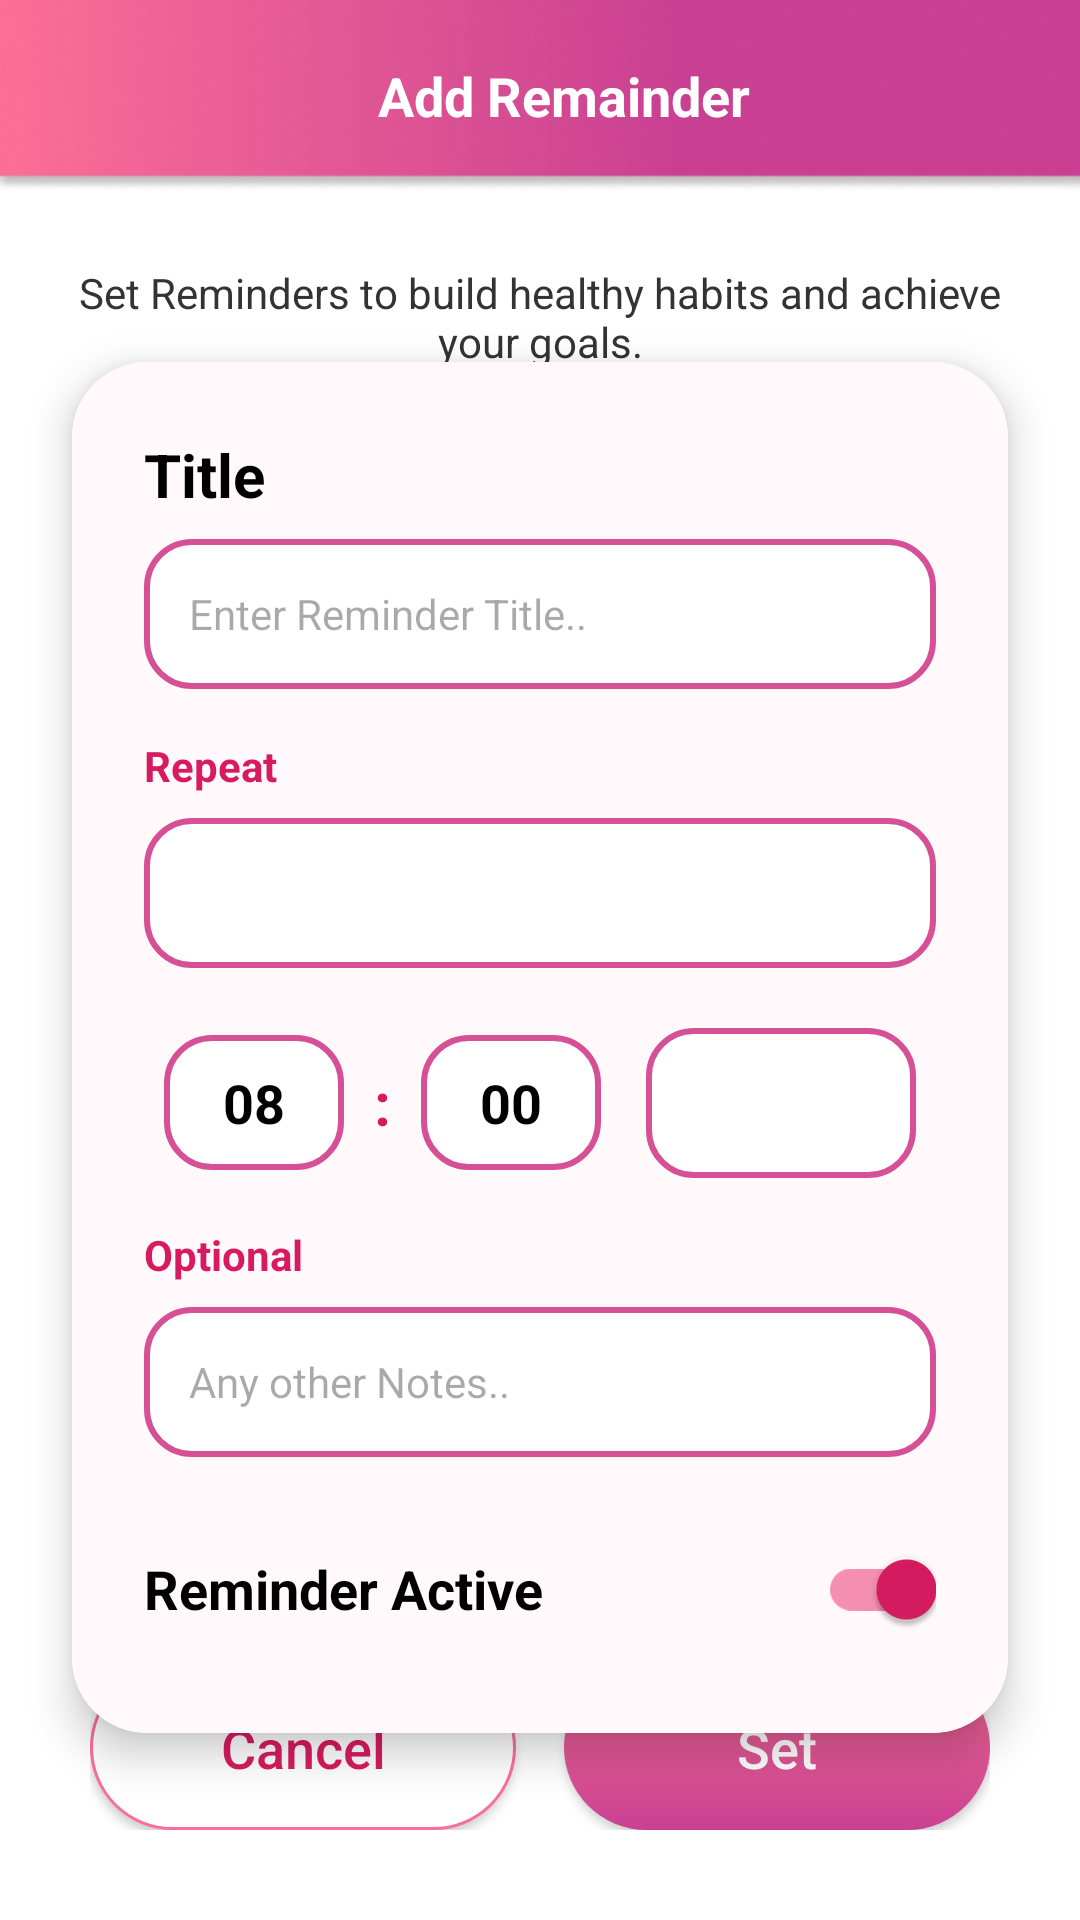

This screen was rendered from an Android layout file. Write that file and the resources it references.
<!-- AndroidManifest.xml: application theme Theme.Sakhi -->
<!-- res/layout/activity_add_remainder.xml -->
<?xml version="1.0" encoding="utf-8"?>
<androidx.constraintlayout.widget.ConstraintLayout
    xmlns:android="http://schemas.android.com/apk/res/android"
    xmlns:app="http://schemas.android.com/apk/res-auto"
    xmlns:tools="http://schemas.android.com/tools"
    android:layout_width="match_parent"
    android:layout_height="match_parent"
    android:background="#FFFFFF">

    <androidx.appcompat.widget.Toolbar
        android:id="@+id/reminderToolbar"
        android:layout_width="match_parent"
        android:layout_height="?attr/actionBarSize"
        android:background="@drawable/nav_bg"
        app:layout_constraintTop_toTopOf="parent">

        <RelativeLayout
            android:layout_width="match_parent"
            android:layout_height="match_parent">

            <ImageView
                android:id="@+id/btnBack"
                android:layout_width="24dp"
                android:layout_height="24dp"
                android:layout_centerVertical="true"
                android:src="@drawable/arrow_back"
                android:contentDescription="@string/back"
                app:tint="#FFFFFF" />

            <TextView
                android:layout_width="wrap_content"
                android:layout_height="wrap_content"
                android:layout_centerInParent="true"
                android:text="Add Remainder"
                android:textColor="#FFFFFF"
                android:textSize="18sp"
                android:textStyle="bold" />
        </RelativeLayout>
    </androidx.appcompat.widget.Toolbar>

    <TextView
        android:id="@+id/desc"
        android:layout_width="0dp"
        android:layout_height="wrap_content"
        android:layout_margin="24dp"
        android:gravity="center"
        android:text="@string/set_reminders_to_build_healthy_habits_and_achieve_your_goals"
        android:textColor="#333333"
        android:textSize="14sp"
        app:layout_constraintBottom_toBottomOf="parent"
        app:layout_constraintEnd_toEndOf="parent"
        app:layout_constraintHorizontal_bias="0.666"
        app:layout_constraintStart_toStartOf="parent"
        app:layout_constraintTop_toBottomOf="@+id/reminderToolbar"
        app:layout_constraintVertical_bias="0.0" />

    <androidx.cardview.widget.CardView
        android:layout_width="match_parent"
        android:layout_height="wrap_content"
        android:layout_marginHorizontal="24dp"
        android:layout_marginTop="20dp"
        app:cardCornerRadius="25dp"
        app:cardElevation="8dp"
        app:layout_constraintBottom_toTopOf="@+id/linearLayout5"
        app:layout_constraintTop_toBottomOf="@id/desc"
        tools:layout_editor_absoluteX="24dp">

        <LinearLayout
            android:layout_width="match_parent"
            android:layout_height="wrap_content"
            android:background="#FFF9FB"
            android:orientation="vertical"
            android:padding="24dp">

            <TextView
                android:layout_width="wrap_content"
                android:layout_height="wrap_content"
                android:text="Title"
                android:textColor="#000000"
                android:textSize="20sp"
                android:textStyle="bold" />

            <EditText
                android:id="@+id/etTitle"
                android:layout_width="match_parent"
                android:layout_height="50dp"
                android:layout_marginTop="8dp"
                android:background="@drawable/edit_text_rounded"
                android:hint="Enter Reminder Title.."
                android:paddingStart="15dp"
                android:paddingEnd="15dp"
                android:textSize="14sp" />

            <TextView
                android:layout_width="wrap_content"
                android:layout_height="wrap_content"
                android:layout_marginTop="16dp"
                android:text="Repeat"
                android:textColor="#D81B60"
                android:textStyle="bold" />

            <Spinner
                android:id="@+id/repeatSpinner"
                android:layout_width="match_parent"
                android:layout_height="50dp"
                android:layout_marginTop="8dp"
                android:background="@drawable/edit_text_rounded" />

            <LinearLayout
                android:id="@+id/timePickerContainer"
                android:layout_width="match_parent"
                android:layout_height="wrap_content"
                android:layout_marginTop="20dp"
                android:gravity="center"
                android:orientation="horizontal">

                <TextView
                    android:id="@+id/tvHour"
                    android:layout_width="60dp"
                    android:layout_height="45dp"
                    android:background="@drawable/edit_text_rounded"
                    android:gravity="center"
                    android:text="08"
                    android:textColor="#000000"
                    android:textSize="18sp"
                    android:textStyle="bold" />

                <TextView
                    android:layout_width="wrap_content"
                    android:layout_height="wrap_content"
                    android:layout_marginHorizontal="10dp"
                    android:text=":"
                    android:textColor="#D81B60"
                    android:textSize="20sp"
                    android:textStyle="bold" />

                <TextView
                    android:id="@+id/tvMinute"
                    android:layout_width="60dp"
                    android:layout_height="45dp"
                    android:background="@drawable/edit_text_rounded"
                    android:gravity="center"
                    android:text="00"
                    android:textColor="#000000"
                    android:textSize="18sp"
                    android:textStyle="bold" />

                <Spinner
                    android:id="@+id/ampmSpinner"
                    android:layout_width="90dp"
                    android:layout_height="50dp"
                    android:layout_marginStart="15dp"
                    android:background="@drawable/edit_text_rounded" />
            </LinearLayout>

            <TextView
                android:layout_width="wrap_content"
                android:layout_height="wrap_content"
                android:layout_marginTop="16dp"
                android:text="Optional"
                android:textColor="#D81B60"
                android:textStyle="bold" />

            <EditText
                android:id="@+id/etNotes"
                android:layout_width="match_parent"
                android:layout_height="50dp"
                android:layout_marginTop="8dp"
                android:background="@drawable/edit_text_rounded"
                android:hint="Any other Notes.."
                android:paddingStart="15dp"
                android:paddingEnd="15dp"
                android:textSize="14sp" />

            <RelativeLayout
                android:layout_width="match_parent"
                android:layout_height="wrap_content"
                android:layout_marginTop="20dp">

                <TextView
                    android:layout_width="wrap_content"
                    android:layout_height="wrap_content"
                    android:layout_centerVertical="true"
                    android:text="Reminder Active"
                    android:textColor="#000000"
                    android:textSize="18sp"
                    android:textStyle="bold" />

                <androidx.appcompat.widget.SwitchCompat
                    android:id="@+id/switchReminder"
                    android:layout_width="wrap_content"
                    android:layout_height="wrap_content"
                    android:layout_alignParentEnd="true"
                    android:checked="true"
                    app:thumbTint="#D81B60"
                    app:trackTint="#F48FB1" />
            </RelativeLayout>
        </LinearLayout>
    </androidx.cardview.widget.CardView>

    <LinearLayout
        android:id="@+id/linearLayout5"
        android:layout_width="match_parent"
        android:layout_height="wrap_content"
        android:layout_marginBottom="30dp"
        android:orientation="horizontal"
        android:paddingHorizontal="30dp"
        app:layout_constraintBottom_toBottomOf="parent">

        <android.widget.Button
            android:id="@+id/btnCancel"
            android:layout_width="0dp"
            android:layout_height="55dp"
            android:layout_marginEnd="8dp"
            android:layout_weight="1"
            android:background="@drawable/btn_login_outline"
            android:text="Cancel"
            android:textAllCaps="false"
            android:textColor="#D81B60"
            android:textSize="18sp" />

        <android.widget.Button
            android:id="@+id/btnSet"
            android:layout_width="0dp"
            android:layout_height="55dp"
            android:layout_marginStart="8dp"
            android:layout_weight="1"
            android:background="@drawable/btn_gradient_signup"
            android:text="Set"
            android:textAllCaps="false"
            android:textColor="#FFFFFF"
            android:textSize="18sp" />
    </LinearLayout>

</androidx.constraintlayout.widget.ConstraintLayout>
<!-- resources referenced by this layout -->
<resources>
  <!-- drawable btn_gradient_signup (drawable) -->
  <?xml version="1.0" encoding="utf-8"?>
  <shape xmlns:android="http://schemas.android.com/apk/res/android">
  
      <gradient
          android:startColor="@color/pink_primary"
          android:endColor="@color/pink_dark"
          android:angle="270"/>
  
      <corners android:radius="50dp"/>
  
  </shape>
  <!-- drawable btn_login_outline (drawable) -->
  <?xml version="1.0" encoding="utf-8"?>
  <shape xmlns:android="http://schemas.android.com/apk/res/android"
      android:shape="rectangle">
  
      
      <solid android:color="#ffffff"/>
  
      
      <corners android:radius="50dp"/>
  
      
      <stroke
          android:width="1dp"
          android:color="#FB6F97"/>
  
  </shape>
  <!-- drawable edit_text_rounded (drawable) -->
  <?xml version="1.0" encoding="utf-8"?>
  <shape xmlns:android="http://schemas.android.com/apk/res/android">
      <solid android:color="#FFFFFF" />
  
      <stroke
          android:width="2dp"
          android:color="#D65095" />
  
      <corners android:radius="15dp" />
  </shape>
  <!-- drawable nav_bg: png bitmap (drawable, 23468 bytes) -->
  <string name="back">Back</string>
  <string name="set_reminders_to_build_healthy_habits_and_achieve_your_goals">Set Reminders to build healthy habits and achieve your goals.</string>
  <style name="Theme.Sakhi" parent="Base.Theme.Sakhi" />
  <color name="pink_primary">#FB6F97</color>
  <color name="pink_dark">#C94092</color>
  <style name="Base.Theme.Sakhi" parent="Theme.Material3.DayNight.NoActionBar">
          <item name="android:statusBarColor">@android:color/transparent</item>
          <item name="android:navigationBarColor">@android:color/transparent</item>
      </style>
</resources>
